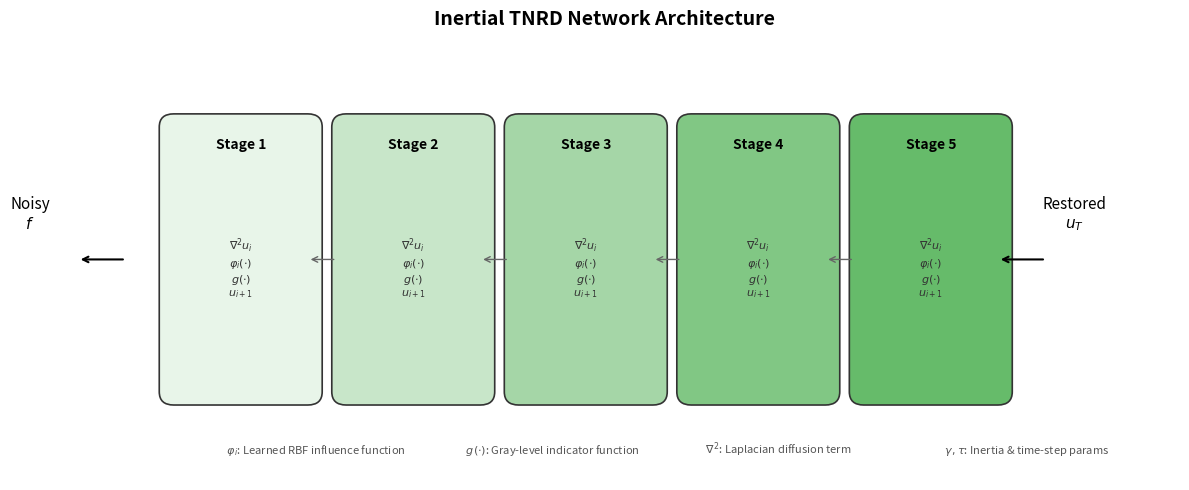

Generate this figure with matplotlib: (Note: this script raises an exception after producing the figure.)
import matplotlib
matplotlib.use("Agg")
import matplotlib.pyplot as plt
import matplotlib.patches as mpatches
import numpy as np

fig, ax = plt.subplots(1, 1, figsize=(12, 5))
ax.set_xlim(0, 12)
ax.set_ylim(0, 5)
ax.axis("off")

# ── Input arrow ────────────────────────────────────────────
ax.annotate("", xy=(0.5, 2.5), xytext=(1.0, 2.5),
            arrowprops=dict(arrowstyle="->", lw=1.5))
ax.text(0.0, 2.8, "Noisy\n$f$", ha="center", va="bottom", fontsize=11)

# ── N stages ───────────────────────────────────────────────
stage_colors = ["#E8F5E9", "#C8E6C9", "#A5D6A7", "#81C784", "#66BB6A",
                "#4CAF50", "#43A047", "#388E3C", "#2E7D32", "#1B5E20"]
num_stages = 5
for i in range(num_stages):
    x0 = 1.5 + i * 1.8
    rect = mpatches.FancyBboxPatch((x0, 1.0), 1.4, 3.0,
                                     boxstyle="round,pad=0.15",
                                     facecolor=stage_colors[i],
                                     edgecolor="#333", lw=1.2)
    ax.add_patch(rect)
    ax.text(x0 + 0.7, 3.8, f"Stage {i+1}",
            ha="center", va="center", fontsize=10, fontweight="bold")
    ax.text(x0 + 0.7, 2.4, "$\\nabla^2 u_i$\n$\\varphi_i(\\cdot)$\n$g(\\cdot)$\n$u_{i+1}$",
            ha="center", va="center", fontsize=8, color="#333")
    if i < num_stages - 1:
        ax.annotate("", xy=(x0 + 1.4, 2.5), xytext=(x0 + 1.7, 2.5),
                    arrowprops=dict(arrowstyle="->", lw=1.0, color="#666"))

# ── Output arrow ───────────────────────────────────────────
x_out = 1.5 + (num_stages - 1) * 1.8 + 1.4
ax.annotate("", xy=(x_out, 2.5), xytext=(x_out + 0.5, 2.5),
            arrowprops=dict(arrowstyle="->", lw=1.5))
ax.text(x_out + 0.8, 2.8, "Restored\n$u_T$", ha="center", va="bottom", fontsize=11)

# ── Legend ─────────────────────────────────────────────────
legend_y = 0.3
items = [
    ("$\\varphi_i$", "Learned RBF influence function"),
    ("$g(\\cdot)$", "Gray-level indicator function"),
    ("$\\nabla^2$", "Laplacian diffusion term"),
    ("$\\gamma,\\tau$", "Inertia & time-step params"),
]
for j, (sym, desc) in enumerate(items):
    ax.text(2.0 + j * 2.5, legend_y, f"  {sym}: {desc}", fontsize=8, color="#555")

ax.set_title("Inertial TNRD Network Architecture", fontsize=14, fontweight="bold", pad=10)
plt.tight_layout()
fig.savefig("/mnt/c/SEM-6/MMIP/project/ablation/architecture_diagram.pdf", dpi=200, bbox_inches="tight")
fig.savefig("/mnt/c/SEM-6/MMIP/architecture_diagram.pdf", dpi=200, bbox_inches="tight")
plt.close()
print("Saved architecture_diagram.pdf")
